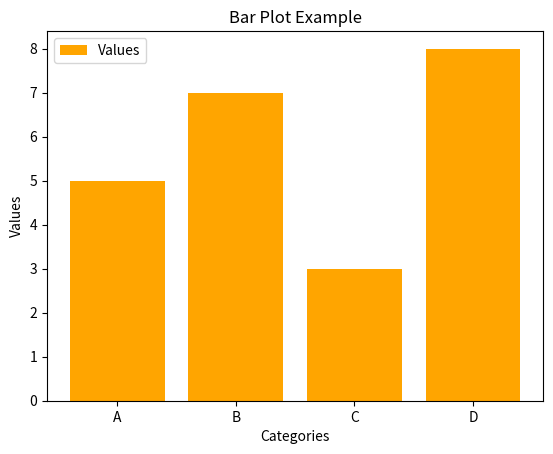

The script that saved this image:
import matplotlib.pyplot as plt

# Sample data
categories = ['A', 'B', 'C', 'D']
values = [5, 7, 3, 8]

# Create bar plot
plt.bar(categories, values, color='orange', label='Values')
plt.title('Bar Plot Example')
plt.xlabel('Categories')
plt.ylabel('Values')
plt.legend()
plt.show()
